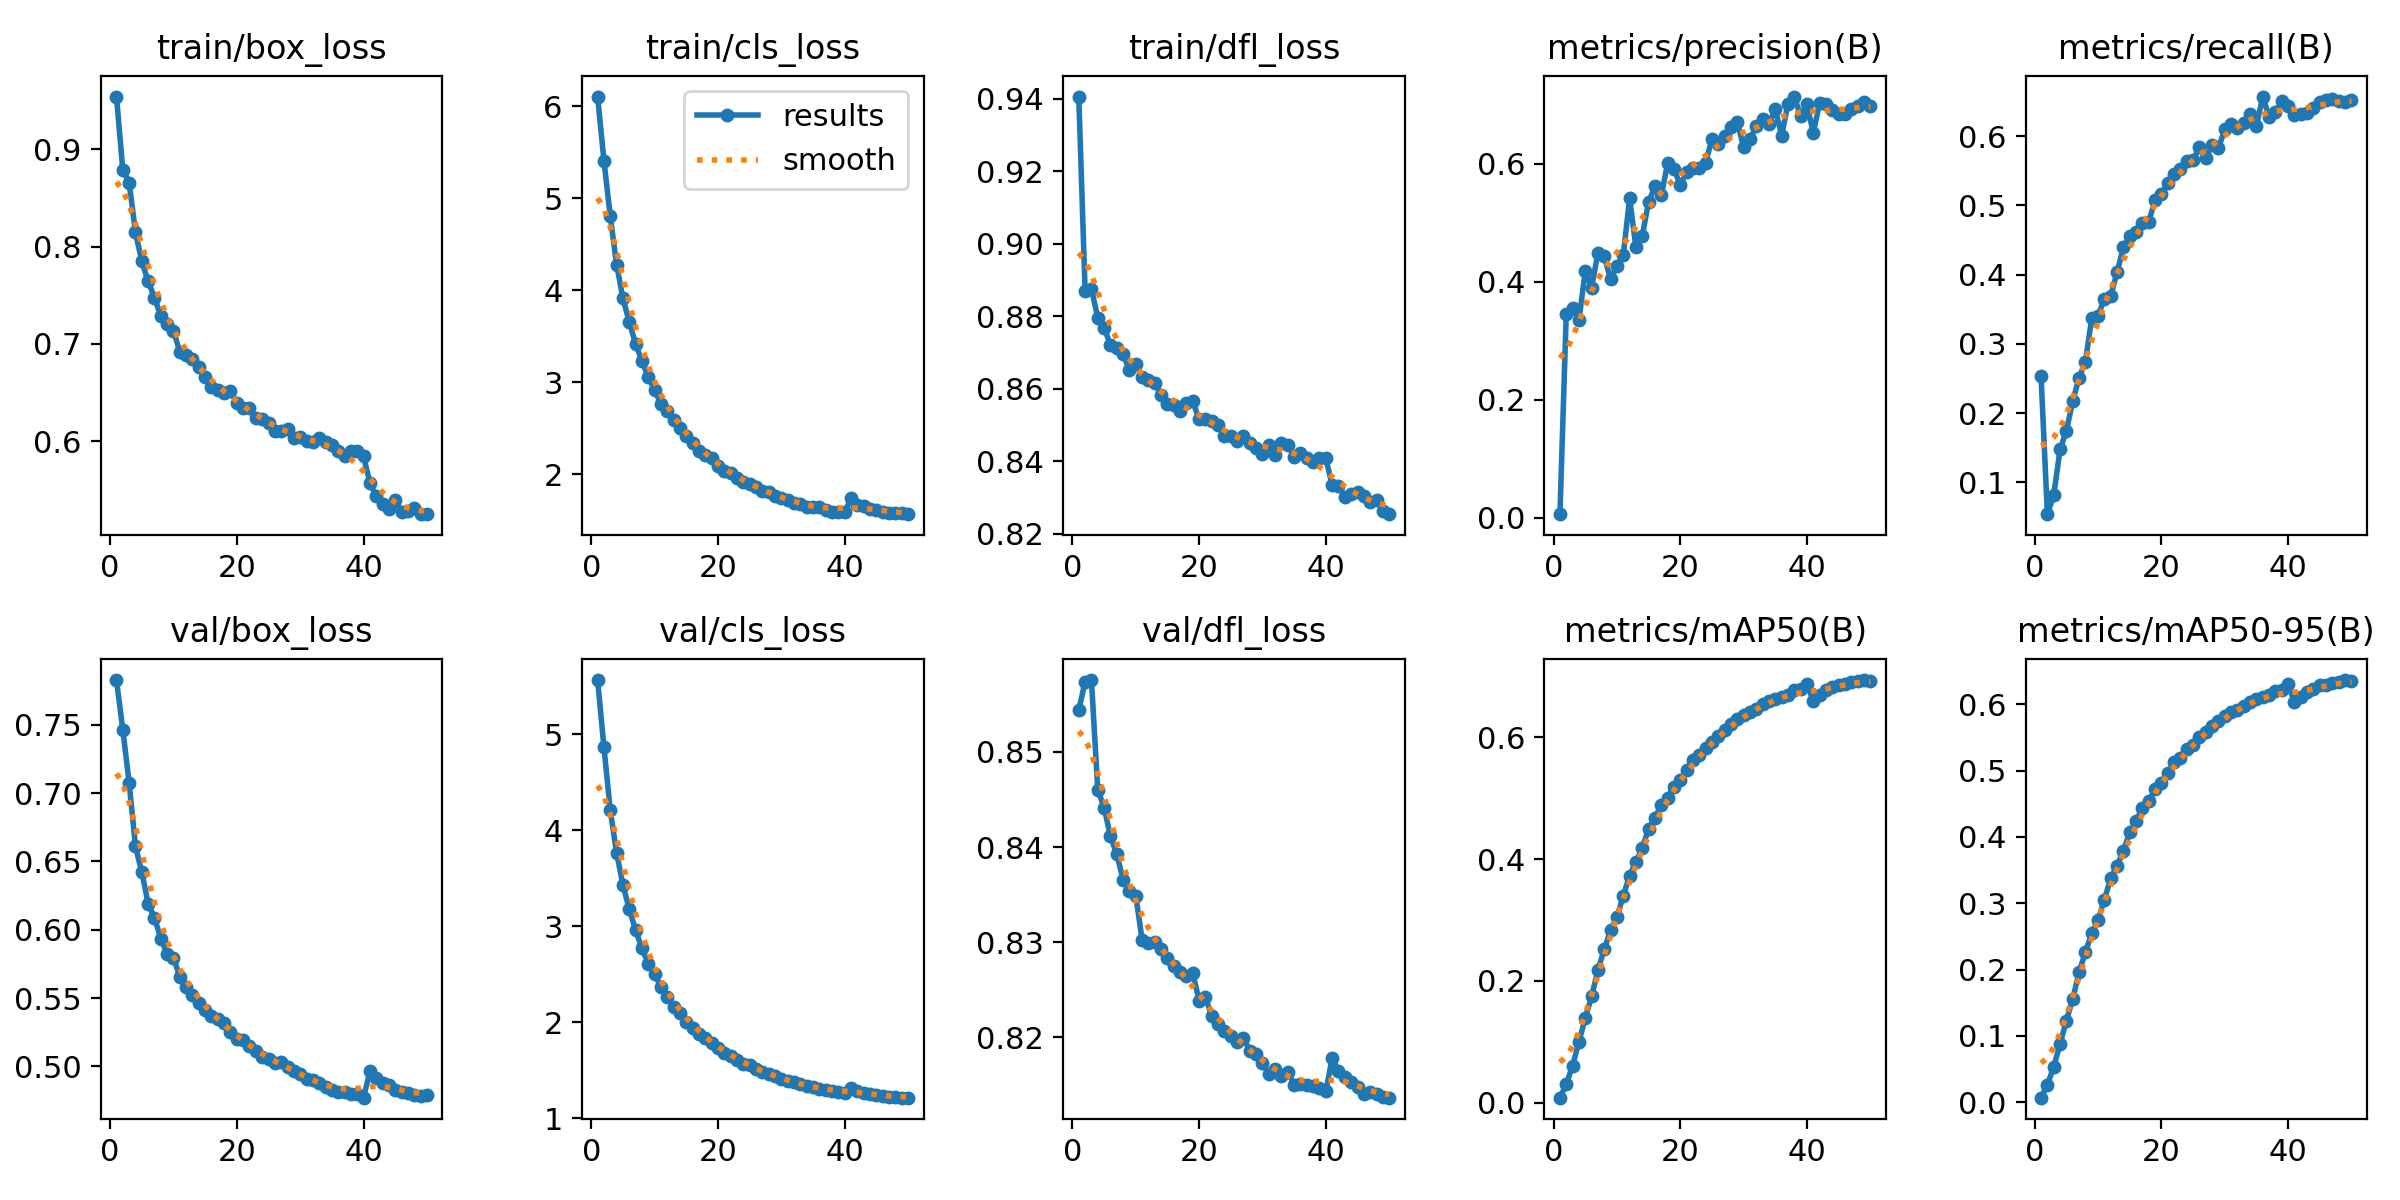

The table this chart was drawn from, first rows:
epoch, time, train/box_loss, train/cls_loss, train/dfl_loss, metrics/precision(B), metrics/recall(B), metrics/mAP50(B), metrics/mAP50-95(B), val/box_loss, val/cls_loss, val/dfl_loss, lr/pg0, lr/pg1, lr/pg2
1, 1032, 0.9541, 6.105, 0.9407, 0.00621, 0.253, 0.00831, 0.00686, 0.7827, 5.566, 0.8544, 1.62834e-05, 1.62834e-05, 1.62834e-05
2, 1893, 0.8786, 5.408, 0.887, 0.3448, 0.05396, 0.0302, 0.02645, 0.7463, 4.864, 0.8574, 3.19709e-05, 3.19709e-05, 3.19709e-05
3, 2689, 0.8659, 4.802, 0.8875, 0.3553, 0.08137, 0.0609, 0.0534, 0.7077, 4.207, 0.8576, 4.70116e-05, 4.70116e-05, 4.70116e-05
4, 3487, 0.8147, 4.278, 0.8797, 0.3347, 0.1475, 0.09979, 0.08802, 0.6611, 3.764, 0.846, 4.60894e-05, 4.60894e-05, 4.60894e-05
5, 4274, 0.785, 3.91, 0.8768, 0.4179, 0.1744, 0.1388, 0.1232, 0.6421, 3.433, 0.8441, 4.51192e-05, 4.51192e-05, 4.51192e-05
6, 5066, 0.7643, 3.656, 0.8721, 0.3904, 0.2171, 0.1745, 0.1558, 0.6192, 3.176, 0.8411, 4.4149e-05, 4.4149e-05, 4.4149e-05
7, 5863, 0.7476, 3.412, 0.8713, 0.4488, 0.2508, 0.2181, 0.196, 0.6088, 2.962, 0.8392, 4.31788e-05, 4.31788e-05, 4.31788e-05
8, 6663, 0.7286, 3.232, 0.8696, 0.4432, 0.2743, 0.2517, 0.2261, 0.5936, 2.77, 0.8366, 4.22086e-05, 4.22086e-05, 4.22086e-05
9, 7429, 0.7207, 3.056, 0.8651, 0.4045, 0.3366, 0.2837, 0.2551, 0.5823, 2.611, 0.8354, 4.12384e-05, 4.12384e-05, 4.12384e-05
10, 8204, 0.7138, 2.916, 0.867, 0.4268, 0.3408, 0.3047, 0.2749, 0.5794, 2.501, 0.8349, 4.02682e-05, 4.02682e-05, 4.02682e-05
11, 8988, 0.6918, 2.762, 0.8631, 0.4452, 0.365, 0.3399, 0.3057, 0.5657, 2.367, 0.8303, 3.9298e-05, 3.9298e-05, 3.9298e-05
12, 9819, 0.6883, 2.689, 0.8625, 0.5418, 0.3695, 0.373, 0.3377, 0.5583, 2.259, 0.8299, 3.83278e-05, 3.83278e-05, 3.83278e-05
13, 10589, 0.6841, 2.586, 0.8616, 0.4584, 0.4034, 0.3951, 0.3568, 0.5522, 2.161, 0.83, 3.73576e-05, 3.73576e-05, 3.73576e-05
14, 11376, 0.6765, 2.505, 0.8582, 0.4781, 0.4393, 0.4187, 0.3791, 0.5467, 2.103, 0.8293, 3.63874e-05, 3.63874e-05, 3.63874e-05
15, 12136, 0.6663, 2.42, 0.8558, 0.5356, 0.4551, 0.4493, 0.4071, 0.5412, 2.005, 0.8284, 3.54172e-05, 3.54172e-05, 3.54172e-05
16, 12910, 0.6559, 2.335, 0.8554, 0.5619, 0.4618, 0.4681, 0.4243, 0.5372, 1.943, 0.8275, 3.4447e-05, 3.4447e-05, 3.4447e-05
17, 13665, 0.6531, 2.249, 0.8538, 0.5465, 0.4738, 0.4888, 0.4435, 0.5346, 1.884, 0.8268, 3.34768e-05, 3.34768e-05, 3.34768e-05
18, 14434, 0.6494, 2.207, 0.856, 0.601, 0.4764, 0.5008, 0.4536, 0.5318, 1.833, 0.8264, 3.25066e-05, 3.25066e-05, 3.25066e-05
19, 15212, 0.6513, 2.173, 0.8566, 0.5911, 0.5071, 0.519, 0.4721, 0.5252, 1.781, 0.8267, 3.15364e-05, 3.15364e-05, 3.15364e-05
20, 15980, 0.6394, 2.093, 0.8515, 0.5645, 0.5164, 0.5301, 0.4819, 0.5202, 1.734, 0.8238, 3.05662e-05, 3.05662e-05, 3.05662e-05
21, 16733, 0.634, 2.036, 0.8517, 0.5856, 0.5318, 0.5468, 0.4971, 0.5191, 1.681, 0.8242, 2.9596e-05, 2.9596e-05, 2.9596e-05
22, 17500, 0.634, 2.011, 0.8511, 0.5929, 0.5456, 0.5626, 0.5123, 0.5147, 1.649, 0.8222, 2.86258e-05, 2.86258e-05, 2.86258e-05
23, 18253, 0.6241, 1.957, 0.8499, 0.5925, 0.5521, 0.5702, 0.5195, 0.5112, 1.607, 0.8214, 2.76556e-05, 2.76556e-05, 2.76556e-05
24, 19014, 0.6228, 1.916, 0.847, 0.6016, 0.5641, 0.5833, 0.5324, 0.5073, 1.567, 0.8206, 2.66854e-05, 2.66854e-05, 2.66854e-05
25, 19759, 0.6189, 1.894, 0.8469, 0.6427, 0.5655, 0.5915, 0.5386, 0.5053, 1.552, 0.8202, 2.57152e-05, 2.57152e-05, 2.57152e-05
26, 20533, 0.6106, 1.86, 0.8455, 0.6337, 0.5834, 0.6019, 0.551, 0.5022, 1.511, 0.8195, 2.4745e-05, 2.4745e-05, 2.4745e-05
27, 21309, 0.6111, 1.819, 0.8469, 0.6482, 0.5687, 0.612, 0.5588, 0.503, 1.482, 0.8199, 2.37748e-05, 2.37748e-05, 2.37748e-05
28, 22093, 0.613, 1.804, 0.8451, 0.6624, 0.5875, 0.6219, 0.5673, 0.4999, 1.464, 0.8185, 2.28046e-05, 2.28046e-05, 2.28046e-05
29, 22859, 0.6036, 1.764, 0.8437, 0.6718, 0.5825, 0.6296, 0.5756, 0.497, 1.438, 0.8183, 2.18344e-05, 2.18344e-05, 2.18344e-05
30, 23627, 0.604, 1.747, 0.842, 0.6281, 0.6096, 0.6366, 0.5826, 0.4943, 1.41, 0.8173, 2.08642e-05, 2.08642e-05, 2.08642e-05
31, 24405, 0.6003, 1.722, 0.8444, 0.6416, 0.6179, 0.6419, 0.5877, 0.4906, 1.388, 0.8161, 1.9894e-05, 1.9894e-05, 1.9894e-05
32, 25211, 0.5989, 1.691, 0.8418, 0.6635, 0.6114, 0.6463, 0.5914, 0.4902, 1.377, 0.8167, 1.89238e-05, 1.89238e-05, 1.89238e-05
33, 26095, 0.6033, 1.676, 0.8451, 0.6759, 0.6195, 0.6549, 0.5982, 0.4878, 1.354, 0.8159, 1.79536e-05, 1.79536e-05, 1.79536e-05
34, 26959, 0.599, 1.649, 0.8446, 0.6682, 0.6318, 0.6598, 0.6042, 0.4853, 1.335, 0.8164, 1.69834e-05, 1.69834e-05, 1.69834e-05
35, 27787, 0.5958, 1.649, 0.8413, 0.6928, 0.6149, 0.663, 0.6076, 0.4825, 1.323, 0.815, 1.60132e-05, 1.60132e-05, 1.60132e-05
36, 28628, 0.5904, 1.641, 0.8424, 0.648, 0.657, 0.667, 0.6109, 0.4817, 1.311, 0.815, 1.5043e-05, 1.5043e-05, 1.5043e-05
37, 29458, 0.5848, 1.608, 0.841, 0.702, 0.627, 0.6702, 0.6148, 0.4815, 1.301, 0.815, 1.40728e-05, 1.40728e-05, 1.40728e-05
38, 30249, 0.5896, 1.593, 0.8397, 0.7142, 0.6343, 0.677, 0.6208, 0.4799, 1.282, 0.8148, 1.31026e-05, 1.31026e-05, 1.31026e-05
39, 31033, 0.5904, 1.59, 0.841, 0.6808, 0.65, 0.6786, 0.6209, 0.4796, 1.272, 0.8146, 1.21324e-05, 1.21324e-05, 1.21324e-05
40, 31793, 0.5845, 1.586, 0.8407, 0.7012, 0.6439, 0.6873, 0.6311, 0.4772, 1.261, 0.8143, 1.11622e-05, 1.11622e-05, 1.11622e-05
41, 32550, 0.5575, 1.739, 0.8334, 0.6519, 0.631, 0.6602, 0.6029, 0.4963, 1.319, 0.8178, 1.0192e-05, 1.0192e-05, 1.0192e-05
42, 33306, 0.5434, 1.665, 0.8331, 0.7041, 0.6316, 0.6698, 0.6111, 0.4916, 1.285, 0.8165, 9.2218e-06, 9.2218e-06, 9.2218e-06
43, 34070, 0.5359, 1.652, 0.8301, 0.7015, 0.6326, 0.6785, 0.6189, 0.4882, 1.264, 0.8158, 8.2516e-06, 8.2516e-06, 8.2516e-06
44, 34814, 0.5309, 1.623, 0.8308, 0.6919, 0.6405, 0.6822, 0.6232, 0.4862, 1.256, 0.8153, 7.2814e-06, 7.2814e-06, 7.2814e-06
45, 35548, 0.5394, 1.613, 0.8315, 0.6841, 0.6488, 0.6866, 0.6285, 0.4829, 1.241, 0.8147, 6.3112e-06, 6.3112e-06, 6.3112e-06
46, 36292, 0.527, 1.587, 0.8304, 0.6852, 0.6522, 0.6878, 0.6291, 0.4813, 1.234, 0.8141, 5.341e-06, 5.341e-06, 5.341e-06
47, 37046, 0.5281, 1.579, 0.8288, 0.6938, 0.6533, 0.6906, 0.6317, 0.4807, 1.225, 0.8142, 4.3708e-06, 4.3708e-06, 4.3708e-06
48, 37794, 0.5313, 1.583, 0.8294, 0.6975, 0.6507, 0.6921, 0.6343, 0.4793, 1.222, 0.8141, 3.4006e-06, 3.4006e-06, 3.4006e-06
49, 38566, 0.5252, 1.577, 0.8262, 0.7049, 0.6497, 0.694, 0.6366, 0.4785, 1.217, 0.8137, 2.4304e-06, 2.4304e-06, 2.4304e-06
50, 39309, 0.5258, 1.566, 0.8254, 0.6986, 0.6515, 0.6931, 0.6353, 0.4795, 1.216, 0.8136, 1.4602e-06, 1.4602e-06, 1.4602e-06
